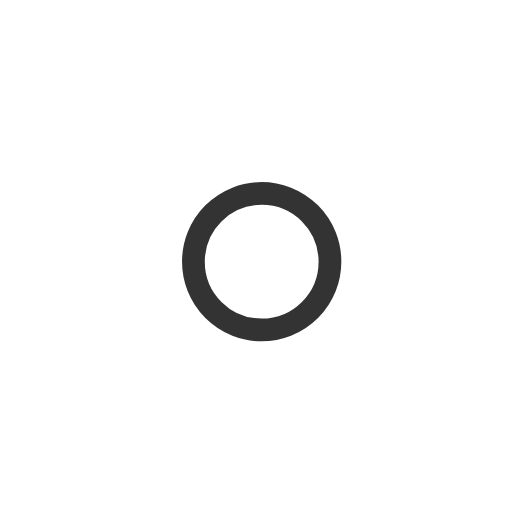
t = 0.00 s
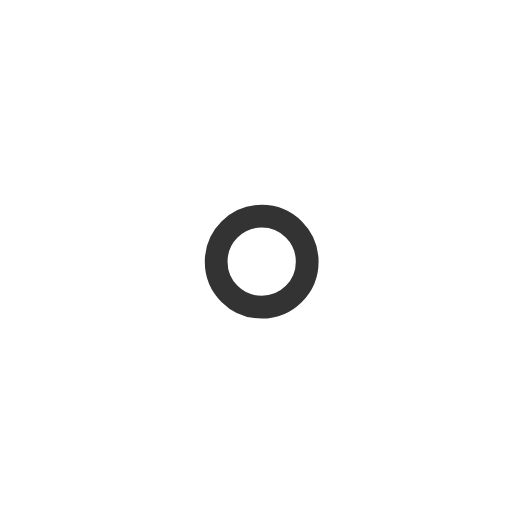
t = 1.00 s
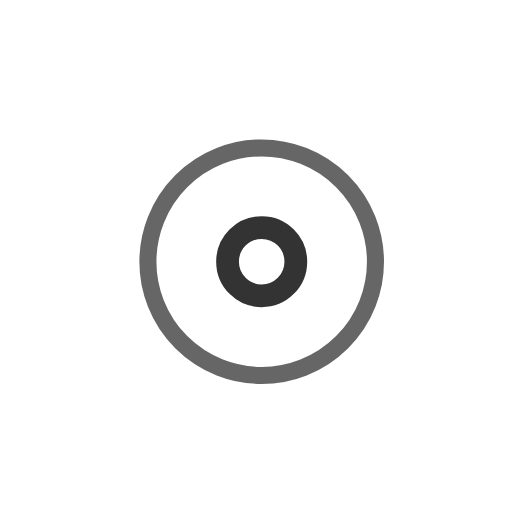
t = 2.25 s
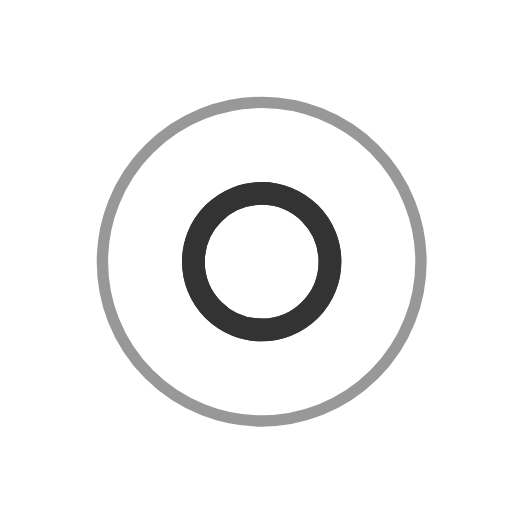
t = 3.00 s
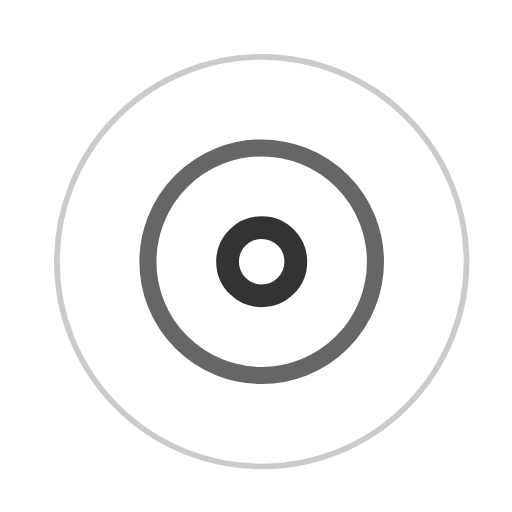
t = 3.75 s
t = 5.25 s: frame unchanged from t = 3.75 s, image omitted

The animated SVG that drew these frames (rendered in a browser with its animation timeline set to each time). Animation: 7 SMIL elements (animate=7); one cycle of 6.00 s, repeats indefinitely.

<!-- By Sam Herbert (@sherb), for everyone. More @ http://goo.gl/7AJzbL -->
<svg width="45" height="45" viewBox="0 0 45 45" xmlns="http://www.w3.org/2000/svg" stroke="#333">
    <g fill="none" fill-rule="evenodd" transform="translate(1 1)" stroke-width="2">
        <circle cx="22" cy="22" r="6" stroke-opacity="0">
            <animate attributeName="r"
                 begin="1.5s" dur="3s"
                 values="6;22"
                 calcMode="linear"
                 repeatCount="indefinite" />
            <animate attributeName="stroke-opacity"
                 begin="1.5s" dur="3s"
                 values="1;0" calcMode="linear"
                 repeatCount="indefinite" />
            <animate attributeName="stroke-width"
                 begin="1.5s" dur="3s"
                 values="2;0" calcMode="linear"
                 repeatCount="indefinite" />
        </circle>
        <circle cx="22" cy="22" r="6" stroke-opacity="0">
            <animate attributeName="r"
                 begin="3s" dur="3s"
                 values="6;22"
                 calcMode="linear"
                 repeatCount="indefinite" />
            <animate attributeName="stroke-opacity"
                 begin="3s" dur="3s"
                 values="1;0" calcMode="linear"
                 repeatCount="indefinite" />
            <animate attributeName="stroke-width"
                 begin="3s" dur="3s"
                 values="2;0" calcMode="linear"
                 repeatCount="indefinite" />
        </circle>
        <circle cx="22" cy="22" r="8">
            <animate attributeName="r"
                 begin="0s" dur="1.5s"
                 values="6;1;2;3;4;5;6"
                 calcMode="linear"
                 repeatCount="indefinite" />
        </circle>
    </g>
</svg>
